Photos from the image-classification dataset "pigmentation" in the GitHub repository AshreenFathima26/Skionva. Its 4 classes are: mild, moderate, normal, severe.

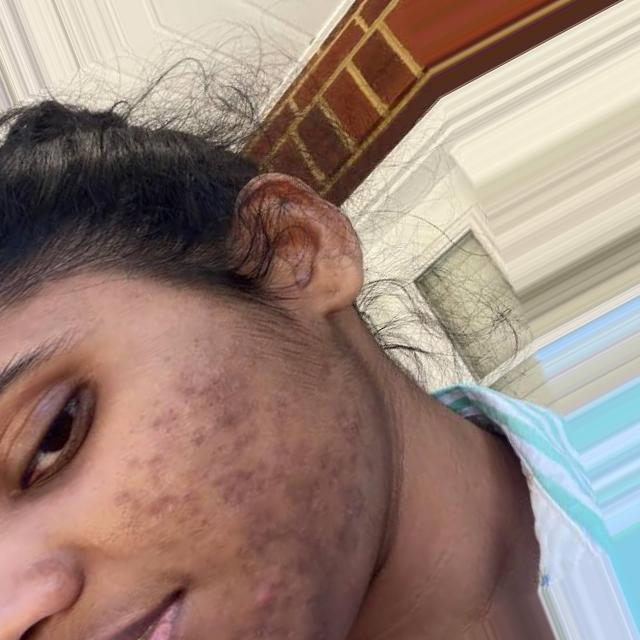
Label: moderate

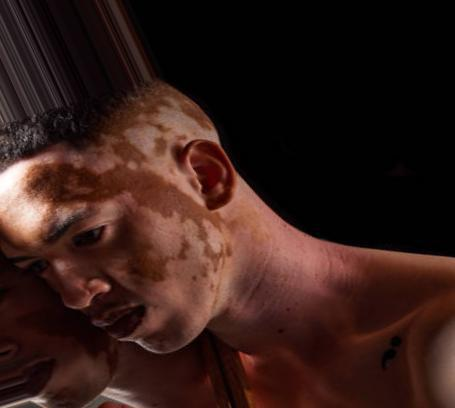
Label: severe

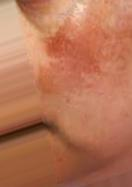
Label: moderate

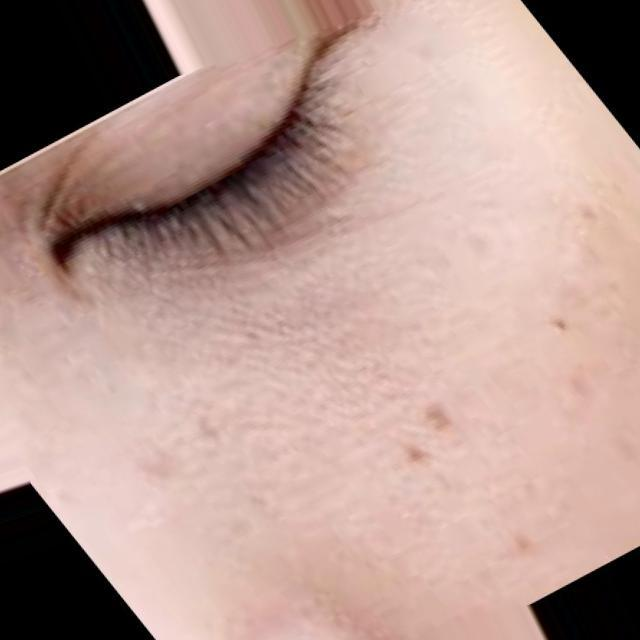
Label: moderate

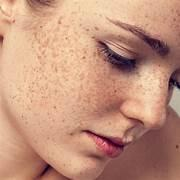
Label: moderate

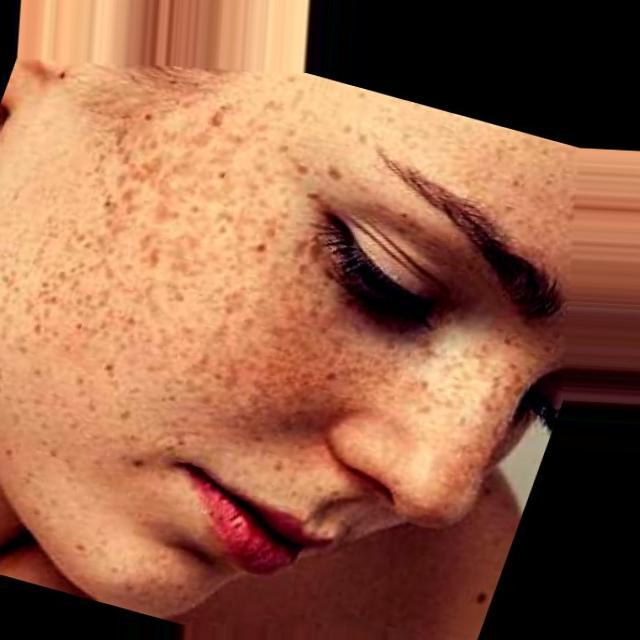
Label: severe
